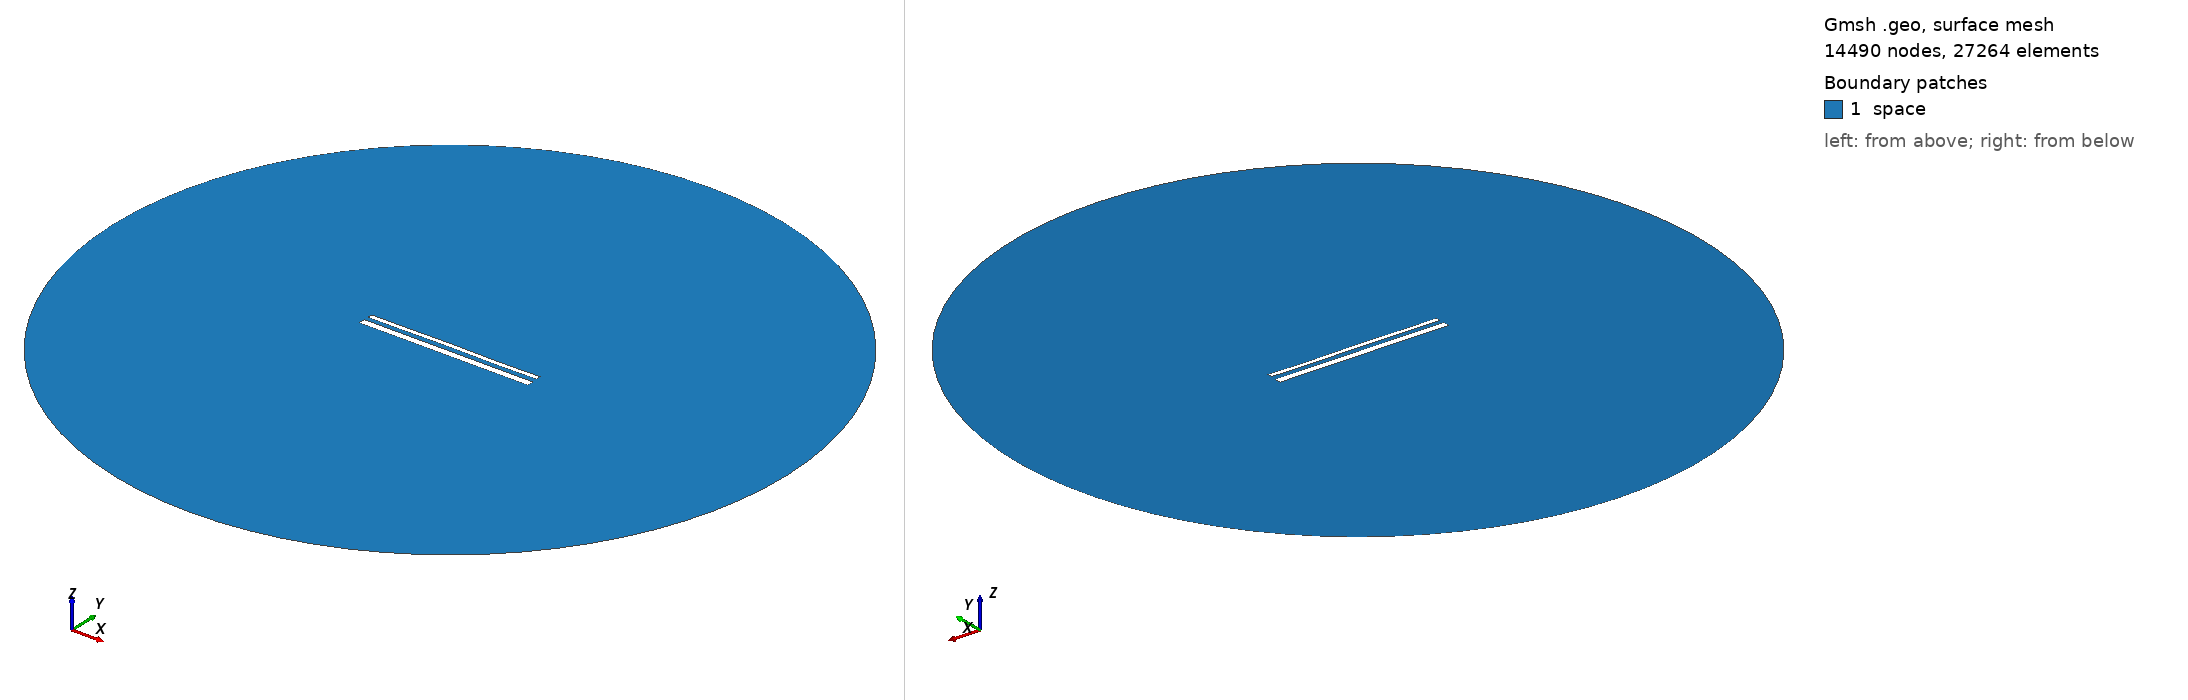

Gmsh geometry script, surface-meshed: 14490 nodes, 27264 surface elements. Boundary patches (legend numbers): 1 space. Left view from above one corner, right view from below the opposite corner. Legend entries are the model's physical surfaces. The drawing asked Gmsh for element sizes between 1% and 20% of the model's largest extent; the script's own settings can give other sizes.

=== 15592.geo (drawn) ===
//---------------------------------------
// Geometry kernel
//---------------------------------------

SetFactory("OpenCASCADE");



//---------------------------------------
// Parameters of the geometry
//---------------------------------------

// Overetch of the upper plate
overetch = 0.5;

// Distance between the plates
distance = 2.5;

// Discretization over the x axis (for the deformation)
nx = 50; 

// Length of the plate
L = 100 - overetch; 

// Number of modes
n = 4; 

// 1st mode coefficient
coeff(1) = 0.15;
beta(1) = 0.596864 * 3.1415926535 / L;

// 2nd mode coefficient
coeff(2) = 0.07499999999999998;
beta(2) = 1.49418 * 3.1415926535 / L;

// 3rd mode coefficient
coeff(3) = 0.07499999999999998;
beta(3) = 2.50025 * 3.1415926535 / L;

// 4th mode coefficient
coeff(4) = -0.075;
beta(4) = 3.49999 * 3.1415926535 / L;



//---------------------------------------
// Upper plate (deformed rectangle)
//---------------------------------------

// Coordiantes of the upper plate
xmin = -50;
xmax = 50 - overetch;

// Height of the upper plate
yheight = 4 - 2 * overetch;

// Indexes of the points
UpperID[] = {};
LowerID[] = {};
LeftID[] = {};
RightID[] = {};

// Point index
p = 1;

// Horizontal edges
For i In {1:nx}
    x = xmin + (i-1)*(xmax - xmin)/(nx-1);

    y_bottom = distance / 2 + overetch;
    For j In {1:n}
        C = (Cosh(beta(j)*L) + Cos(beta(j)*L)) / (Sinh(beta(j)*L) + Sin(beta(j)*L));
        y_bottom  = y_bottom + coeff(j) * (Cosh(beta(j)*(x+50)) - Cos(beta(j)*(x+50)) - C * (Sinh(beta(j)*(x+50)) - Sin(beta(j)*(x+50))));
    EndFor

    y_top = y_bottom + yheight;

    Point(p) = {x, y_top, 0, 1.0};
    UpperID[i] = p;
    p = p + 1;

    Point(p) = {x, y_bottom, 0, 1.0};
    LowerID[i] = p;
    p = p + 1;
EndFor

// Create point lists
UpperPts[] = {}; LowerPts[] = {};
For i In {1:nx}
  UpperPts[] += {UpperID[i]};
  LowerPts[] += {LowerID[i]};
EndFor

// Build splines
Spline(1) = {UpperPts[]};
Spline(2) = {LowerPts[]};
Line(3) = {LowerPts[nx-1], UpperPts[nx-1]};
Line(4) = {LowerPts[0], UpperPts[0]};

// Build the plane surface
Curve Loop(1) = {2, 3, -1, -4};
Plane Surface(1) = {1};



//---------------------------------------
// Lower plate (rectangle)
//---------------------------------------

// Vertices
Point(1001) = {-50, -1, 0, 1.0};
Point(1002) = { 50, -1, 0, 1.0};
Point(1003) = { 50,  -5, 0, 1.0};
Point(1004) = {-50,  -5, 0, 1.0};

// Edges
Line(5) = {1001, 1002};
Line(6) = {1002, 1003};
Line(7) = {1003, 1004};
Line(8) = {1004, 1001};

// Plane surface
Line Loop(2) = {5, 6, 7, 8};
Plane Surface(2) = {2}; 



//---------------------------------------
// Outer (fictious) boundary
//---------------------------------------

// Points
Point(1005) = {0, 0, 0};       // Center
Point(1006) = {200, 0, 0};     // Start point
Point(1007) = {0, 200, 0};     // 90 degrees
Point(1008) = {-200, 0, 0};    // 180 degrees
Point(1009) = {0, -200, 0};    // 270 degrees

// Circle arcs (each needs start, center, end)
Circle(9) = {1006, 1005, 1007};
Circle(10) = {1007, 1005, 1008};
Circle(11) = {1008, 1005, 1009};
Circle(12) = {1009, 1005, 1006};

// Plane surface for the entire domain
Curve Loop(3) = {9, 10, 11, 12};
Surface(3) = {3};

// Subtract the plates from the whole domain to obtain the actual domain where we want to solve the equations
BooleanDifference{ Surface{3}; Delete; }{ Surface{1}; Surface{2}; Delete; }




//---------------------------------------
// Transfinite Lines/Curves
//---------------------------------------

// Set the number of points on the boundaries
r = 7;

// Plates
Transfinite Curve {1, 2} = 50*r Using Progression 1;
Transfinite Curve {3, 4} = 2*r Using Progression 1;
Transfinite Line {5, 7} = 50*r Using Progression 1;
Transfinite Line {6, 8} = 2*r Using Progression 1;

// Outer boundary
Transfinite Line {9, 10, 11, 12} = 20 Using Progression 1;



//---------------------------------------
// Physical groups
//---------------------------------------                

// Physical curves (boundaries)
Physical Line("force_segment", 10) = {2};
Physical Line("upper_plate", 11) = {1, 3, 4};
Physical Line("lower_plate", 12) = {5, 6, 7, 8};
Physical Line("boundary", 20) = {9, 10, 11, 12};

// Physical Surfaces
Physical Surface("space", 30) = {3};



//---------------------------------------
// 6. Generate the Mesh
//---------------------------------------

// 2D mesh generation
Mesh 2;
